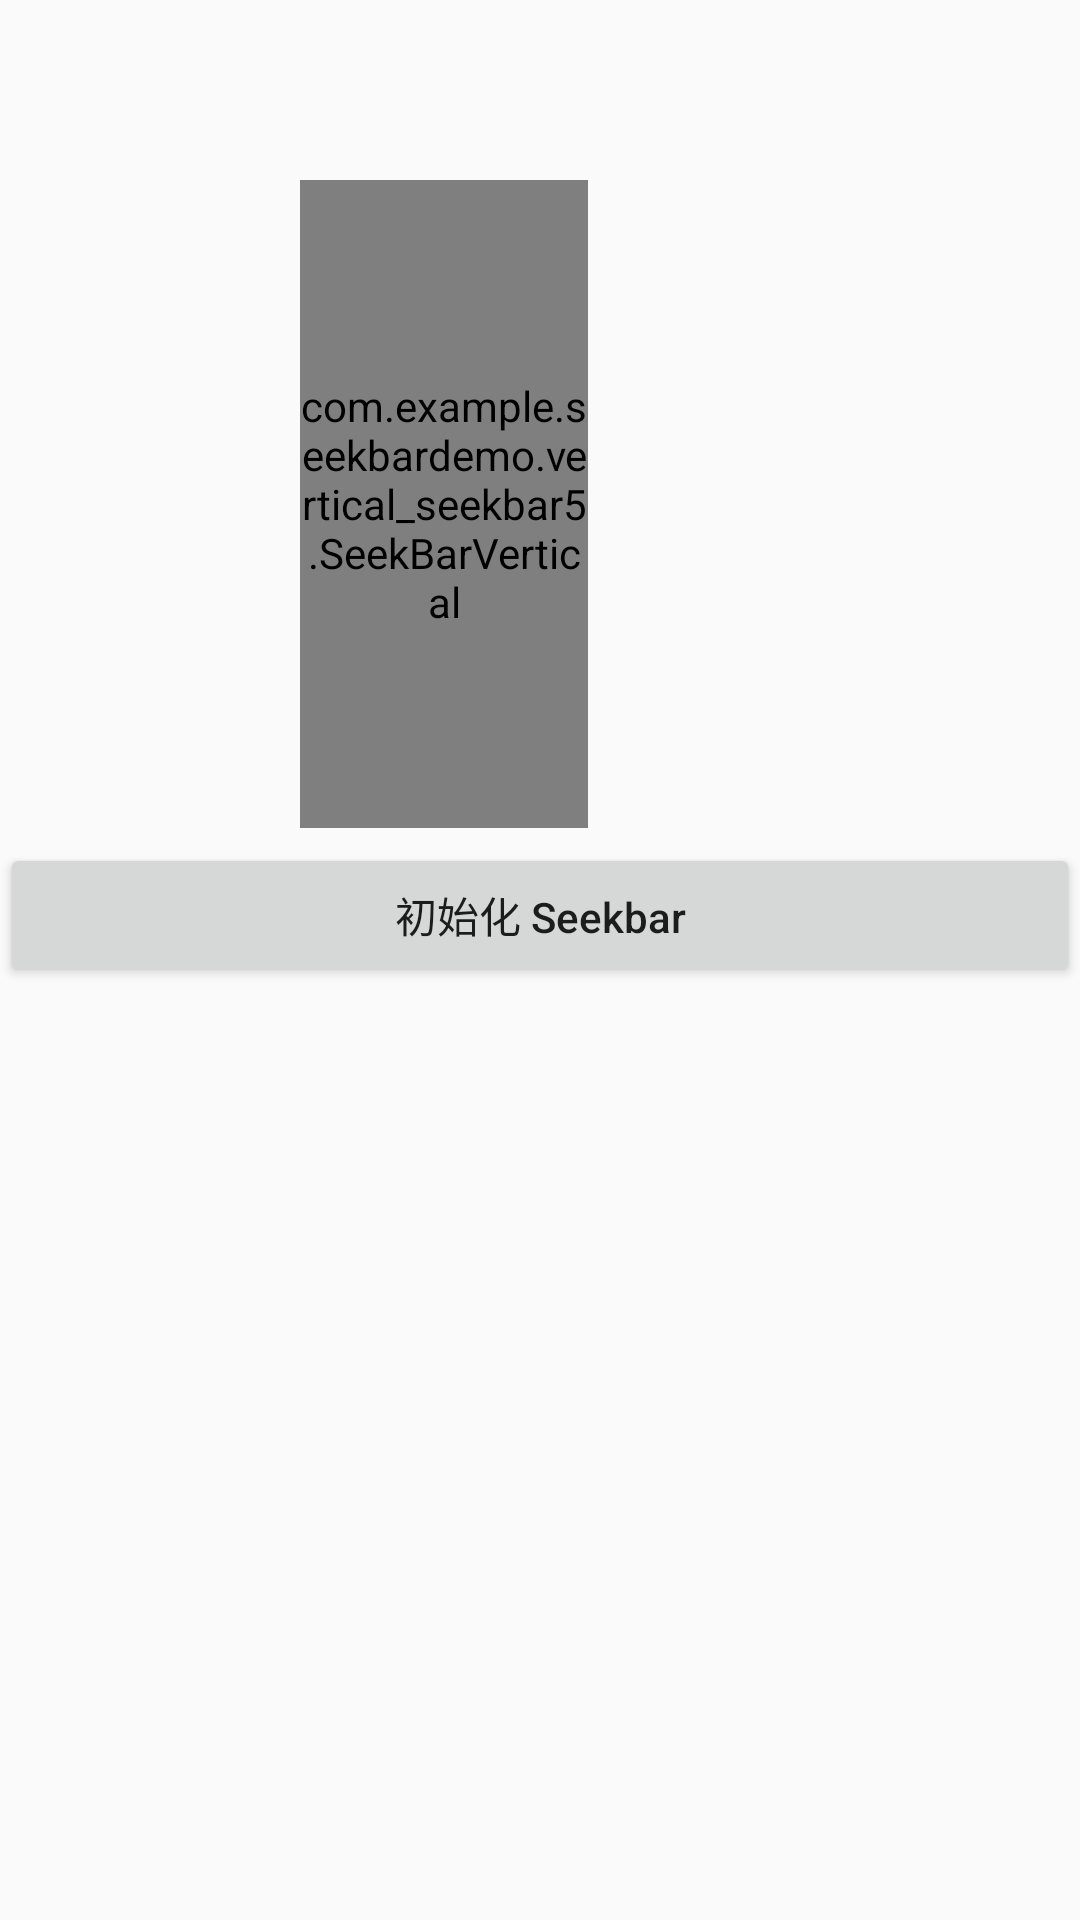

Android layout source for this screen:
<!-- AndroidManifest.xml: application theme AppTheme -->
<!-- res/layout/activity_vertical_seekbar5.xml -->
<?xml version="1.0" encoding="utf-8"?>
<LinearLayout xmlns:android="http://schemas.android.com/apk/res/android"
    xmlns:tools="http://schemas.android.com/tools"
    android:layout_width="match_parent"
    android:layout_height="match_parent"
    xmlns:app="http://schemas.android.com/apk/res-auto"
    android:orientation="vertical"
    tools:ignore="MissingDefaultResource">

    <com.example.seekbardemo.vertical_seekbar5.SeekBarVertical
        android:layout_width="96dp"
        android:layout_height="216dp"
        app:UISeekBarIcon="@drawable/ic_thumb"
        app:UISeekBarMax="100"
        app:UISeekBarProgress="1"
        android:background="#00ff0000"
        android:layout_marginLeft="100dp"
        android:layout_marginTop="60dp"
        app:vertical_dragable="true"
        app:vertical_image_background="@drawable/ic_thumb1"
        app:vertical_background_width="10dp"
        app:vertical_progress_background_color="@color/colorAccent"
        app:vertical_background_color="@color/colorPrimary"/>

    <Button
        android:layout_width="match_parent"
        android:layout_height="wrap_content"
        android:layout_marginTop="5dp"
        android:gravity="center"
        android:textAllCaps="false"
        android:text="初始化 Seekbar"
        android:onClick="onTest1"/>

</LinearLayout>
<!-- resources referenced by this layout -->
<resources>
  <!-- drawable ic_thumb: png bitmap (drawable-xhdpi, 1359 bytes) -->
  <!-- drawable ic_thumb1: png bitmap (drawable-xhdpi, 2979 bytes) -->
  <style name="AppTheme" parent="Theme.AppCompat.Light.DarkActionBar">
          
          <item name="colorPrimary">@color/colorPrimary</item>
          <item name="colorPrimaryDark">@color/colorPrimaryDark</item>
          <item name="colorAccent">@color/colorAccent</item>
          <item name="UISeekBarProgressDrawable">@drawable/ui_seekbar_vertical_bg</item>
  
      </style>
  <!-- drawable ui_seekbar_vertical_bg (drawable) -->
  <?xml version="1.0" encoding="utf-8"?>
  <layer-list xmlns:android="http://schemas.android.com/apk/res/android">
      <item android:id="@android:id/background">
          <shape android:shape="rectangle">
              <corners android:radius="32dp" />
              <stroke
                  android:width="2dp"
                  android:color="#3A4266" />
              <solid android:color="#323A60" />
          </shape>
      </item>
      <item android:id="@android:id/progress">
          <scale android:scaleWidth="100%">
              <shape android:shape="rectangle">
                  <corners android:radius="32dp" />
  
                  <gradient
                      android:angle="180"
                      android:endColor="#4CFF91"
                      android:startColor="#FDF21D" />
              </shape>
          </scale>
      </item>
  </layer-list>
  <!-- not gathered from this repository: default colours our renderer supplied (Android Studio template values) -->
  <color name="colorPrimary">#FF6200EE</color>
  <color name="colorPrimaryDark">#FF3700B3</color>
  <color name="colorAccent">#FF03DAC5</color>
</resources>
